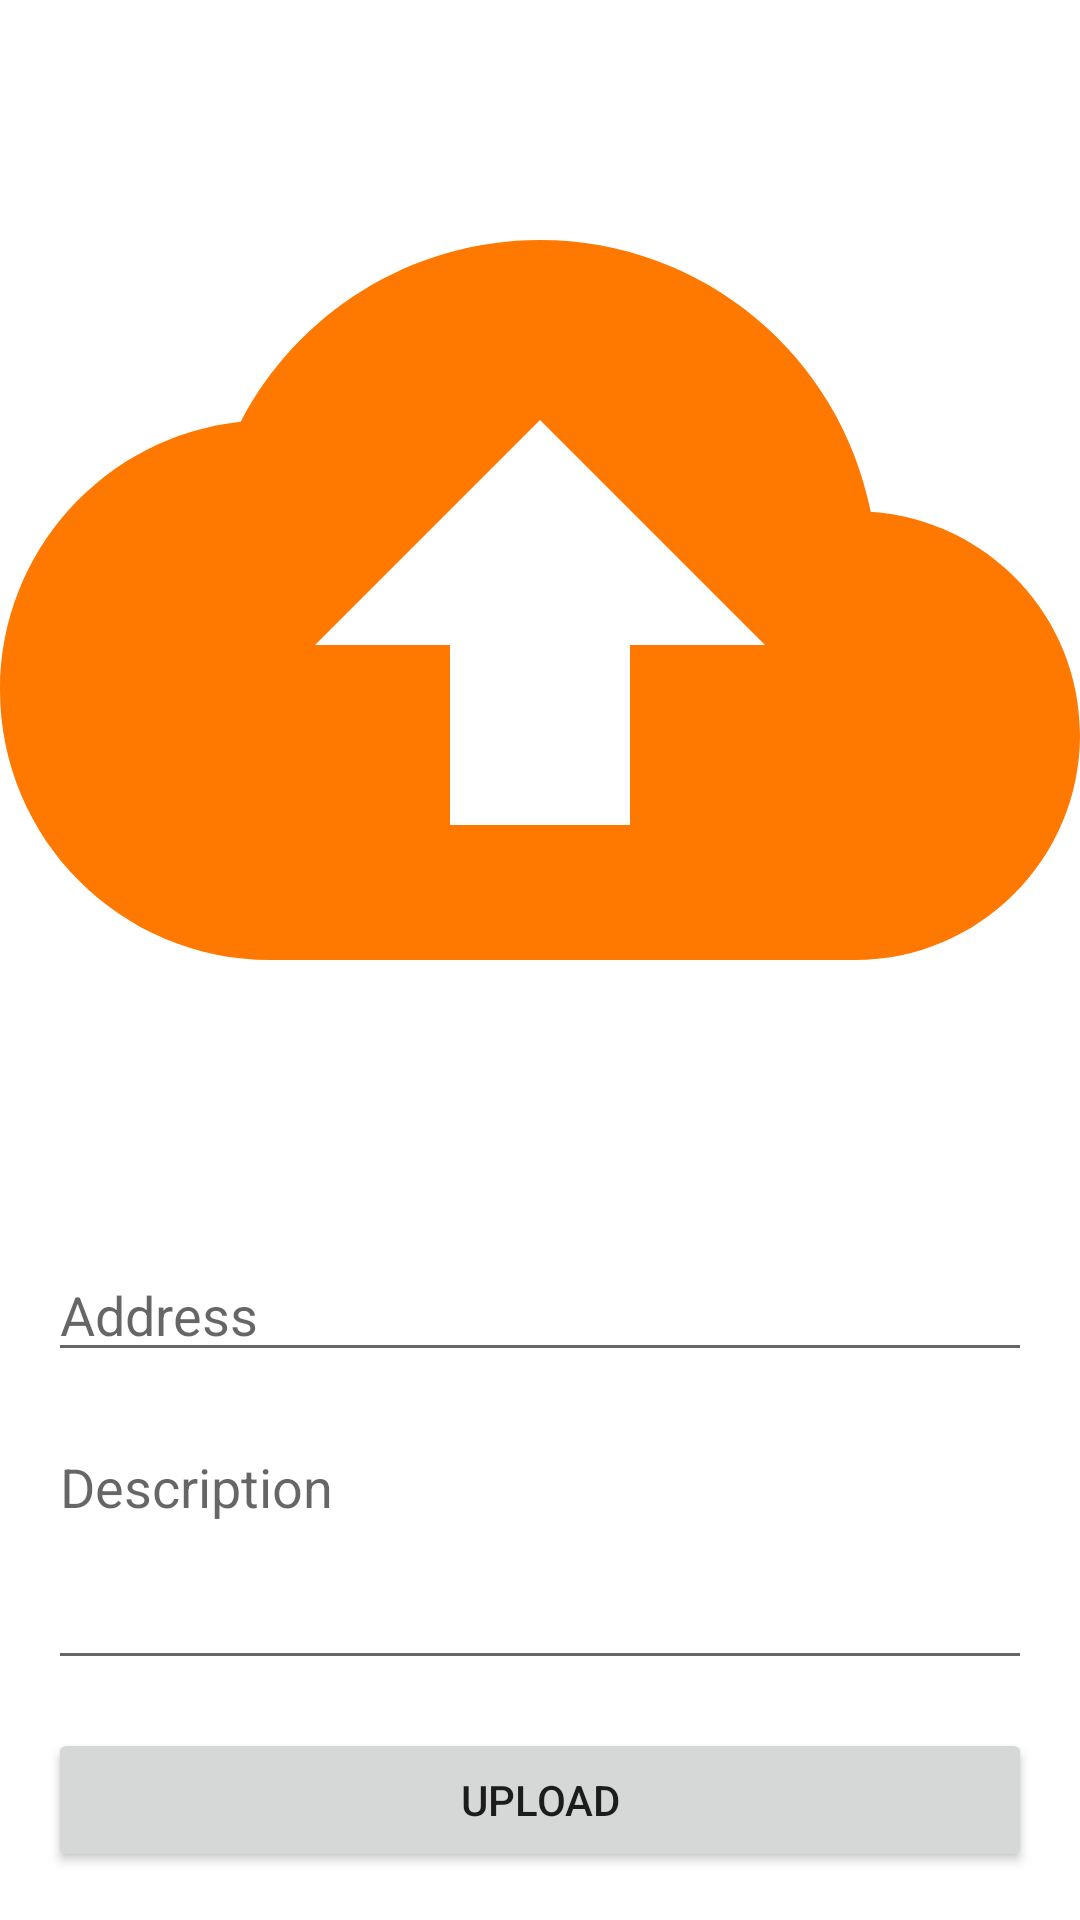

This screen was rendered from an Android layout file. Write that file and the resources it references.
<!-- AndroidManifest.xml: application theme Theme.ShlacesSharePlaces -->
<!-- res/layout/upload_fragment_layout.xml -->
<?xml version="1.0" encoding="utf-8"?>
<androidx.constraintlayout.widget.ConstraintLayout xmlns:android="http://schemas.android.com/apk/res/android"
    xmlns:app="http://schemas.android.com/apk/res-auto"
    android:layout_width="match_parent"
    android:layout_height="match_parent"
    android:background="@color/white"
    android:clickable="true"
    android:focusable="true">

    <ImageView
        android:id="@+id/upload_imageview"
        android:layout_width="0dp"
        android:layout_height="400dp"
        app:layout_constraintEnd_toEndOf="parent"
        app:layout_constraintStart_toStartOf="parent"
        app:layout_constraintTop_toTopOf="parent"
        android:src="@drawable/ic_baseline"
        android:scaleType="fitCenter"/>

    <EditText
        android:id="@+id/address_edittext"
        android:layout_width="0dp"
        android:layout_height="wrap_content"
        android:layout_margin="16dp"
        android:hint="Address"
        android:imeOptions="actionNext"
        android:singleLine="true"
        app:layout_constraintEnd_toEndOf="parent"
        app:layout_constraintStart_toStartOf="parent"
        app:layout_constraintTop_toBottomOf="@id/upload_imageview" />

    <EditText
        android:id="@+id/description_edittext"
        android:layout_width="0dp"
        android:layout_height="0dp"
        android:layout_margin="16dp"
        android:gravity="top|start"
        android:hint="Description"
        app:layout_constraintBottom_toTopOf="@+id/upload_button"
        app:layout_constraintEnd_toEndOf="parent"
        app:layout_constraintStart_toStartOf="parent"
        app:layout_constraintTop_toBottomOf="@id/address_edittext" />

    <Button
        android:id="@+id/upload_button"
        android:layout_width="0dp"
        android:layout_height="wrap_content"
        android:layout_margin="16dp"
        android:text="Upload"
        app:layout_constraintBottom_toBottomOf="parent"
        app:layout_constraintEnd_toEndOf="parent"
        app:layout_constraintStart_toStartOf="parent" />

</androidx.constraintlayout.widget.ConstraintLayout>
<!-- resources referenced by this layout -->
<resources>
  <color name="white">#FFFFFFFF</color>
  <!-- drawable ic_baseline (drawable) -->
  <vector android:height="24dp" android:tint="@color/app_orange"
      android:viewportHeight="24" android:viewportWidth="24"
      android:width="24dp" xmlns:android="http://schemas.android.com/apk/res/android">
      <path android:fillColor="@android:color/white" android:pathData="M19.35,10.04C18.67,6.59 15.64,4 12,4 9.11,4 6.6,5.64 5.35,8.04 2.34,8.36 0,10.91 0,14c0,3.31 2.69,6 6,6h13c2.76,0 5,-2.24 5,-5 0,-2.64 -2.05,-4.78 -4.65,-4.96zM14,13v4h-4v-4H7l5,-5 5,5h-3z"/>
  </vector>
  <style name="Theme.ShlacesSharePlaces" parent="Theme.MaterialComponents.DayNight.NoActionBar">
          
          <item name="colorPrimary">@color/purple_500</item>
          <item name="colorPrimaryVariant">@color/app_orange</item>
          <item name="colorOnPrimary">@color/white</item>
          
          <item name="colorSecondary">@color/teal_200</item>
          <item name="colorSecondaryVariant">@color/teal_700</item>
          <item name="colorOnSecondary">@color/black</item>
          
          <item name="android:statusBarColor" tools:targetApi="l">?attr/colorPrimaryVariant</item>
          
      </style>
  <color name="app_orange">#FF7800</color>
  <color name="purple_500">#FF6200EE</color>
  <color name="teal_200">#FF03DAC5</color>
  <color name="teal_700">#FF018786</color>
  <color name="black">#FF000000</color>
</resources>
